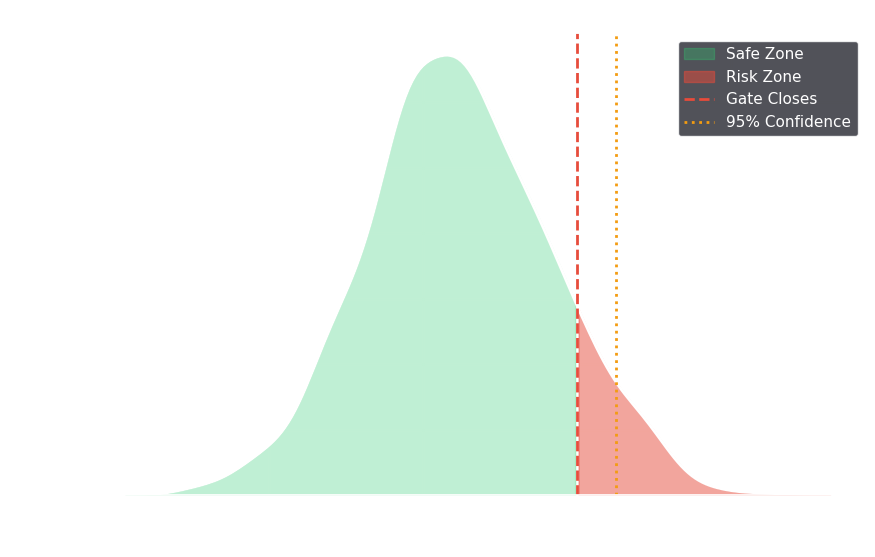

This chart was generated by the following Python code:
import matplotlib.pyplot as plt
import seaborn as sns
import numpy as np
from matplotlib.figure import Figure
from typing import List, Union

class Visualizer:
    """
    Presentation Layer for Statistical Visualization.
    
    Responsible for rendering the Probability Density Function (PDF) of travel times
    and visually encoding risk thresholds using Matplotlib/Seaborn.
    """
    def __init__(self, theme: str = "darkgrid") -> None:
        sns.set_theme(style=theme)
        
    def plot_risk_profile(self, simulated_times: Union[List[float], np.ndarray], deadline: float, p95_time: float) -> Figure:
        """
        Generates a shaded Kernel Density Estimate (KDE) plot.

        Args:
            simulated_times: Array of Monte Carlo duration samples (in minutes).
            deadline: The critical time threshold (Gate Closure).
            p95_time: The 95th percentile result from the simulation.

        Returns:
            A Matplotlib Figure object optimized for Streamlit embedding.
        """
        # Create figure and axes using the Object-Oriented API.
        fig, ax = plt.subplots(figsize=(10, 6))

        # Plot the Density Curve.
        # We use a white line to contrast against the dark UI background.
        sns.kdeplot(simulated_times, color="white", linewidth=2, ax=ax)
        
        # Extract geometry for shading logic. 
        line = ax.lines[0]
        x_data = line.get_xdata()
        y_data = line.get_ydata()
        
        # Shade the 'Safe Zone' (Area under the curve BEFORE deadline).
        ax.fill_between(x_data, y_data, where=(x_data <= deadline), color='#2ECC71', alpha=0.3, label='Safe Zone')
        
        # Shade the 'Risk Zone' (Area under curve AFTER deadline).
        # This visualizes the failure probability tail.
        ax.fill_between(x_data, y_data, where=(x_data > deadline), color='#E74C3C', alpha=0.5, label='Risk Zone')

        # Add Vertical Markers for critical thresholds.
        ax.axvline(deadline, color='#E74C3C', linestyle='--', linewidth=2, label='Gate Closes')
        ax.axvline(p95_time, color='#F39C12', linestyle=':', linewidth=2, label='95% Confidence')

        # Styling for Dark Mode.
        ax.set_title("Travel Time Probability Distribution", fontsize=14, color='white')
        ax.set_xlabel("Minutes", fontsize=12, color='white')
        ax.set_ylabel("Probability", fontsize=12, color='white')
        
        # Colorize ticks and borders (spines) to match dark theme.
        ax.tick_params(colors='white')
        for spine in ax.spines.values(): 
            spine.set_edgecolor('white')
        
        # Configure Legend styling.
        legend = ax.legend(facecolor='#262730', edgecolor='white')
        plt.setp(legend.get_texts(), color='white')
        
        # Transparent background to blend with Streamlit's background.
        fig.patch.set_alpha(0.0)
        ax.patch.set_alpha(0.0)

        return fig
    
# Local Unit Test Block.
if __name__ == "__main__":
    print("Testing Visualizer...")
    
    # Generate Mock Stochastic Data.
    # We use a normal distribution to simulate 1,000 trips with a mean of 65 mins, std of 12 mins.
    test_data = np.random.normal(loc=65, scale=12, size=1000)
    
    # Define test thresholds. 
    test_deadline = 80
    test_p95 = 85
    
    # Render plot.
    viz = Visualizer()
    test_fig = viz.plot_risk_profile(test_data, test_deadline, test_p95)
    
    # Display Window (Requires a GUI environment, works on Mac/Windows).
    plt.show()
    print("✅ Local test complete.")